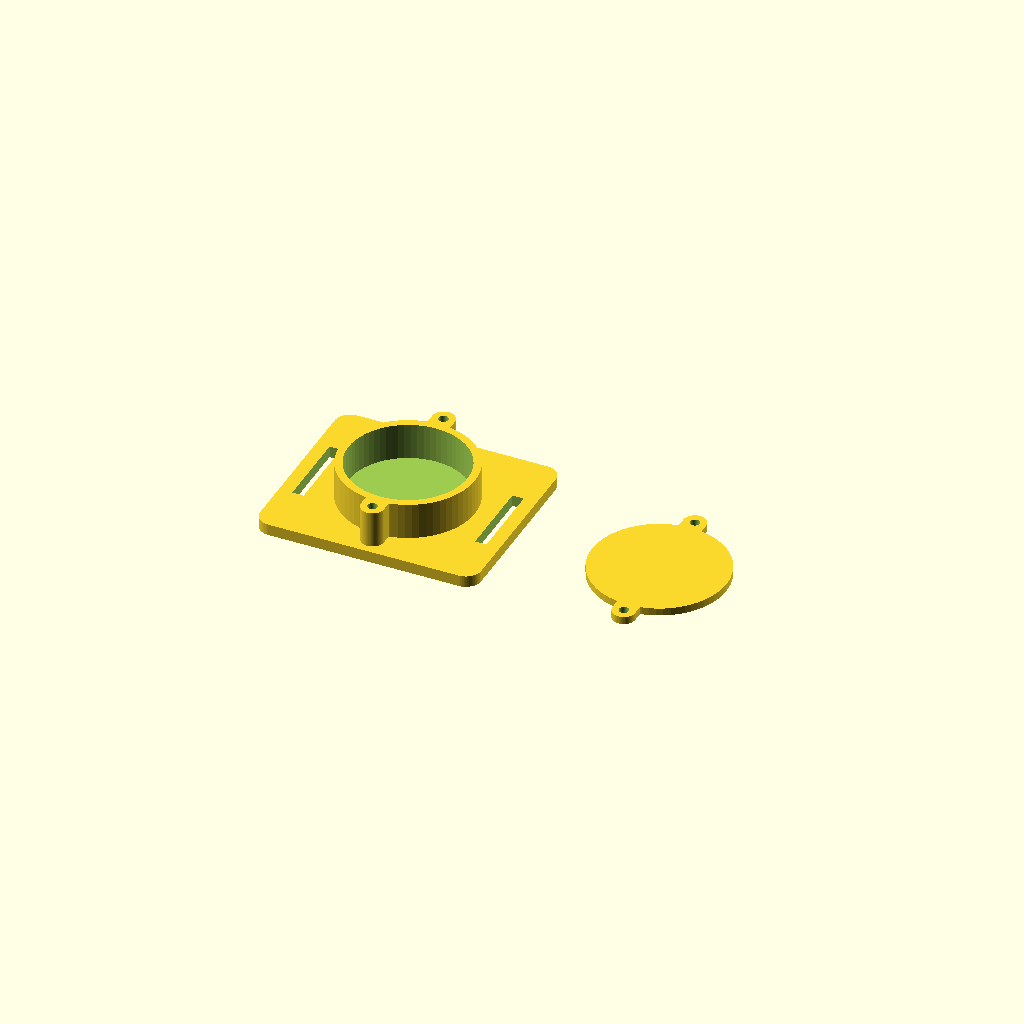
Cell 1: rendered with the file's own defaults.
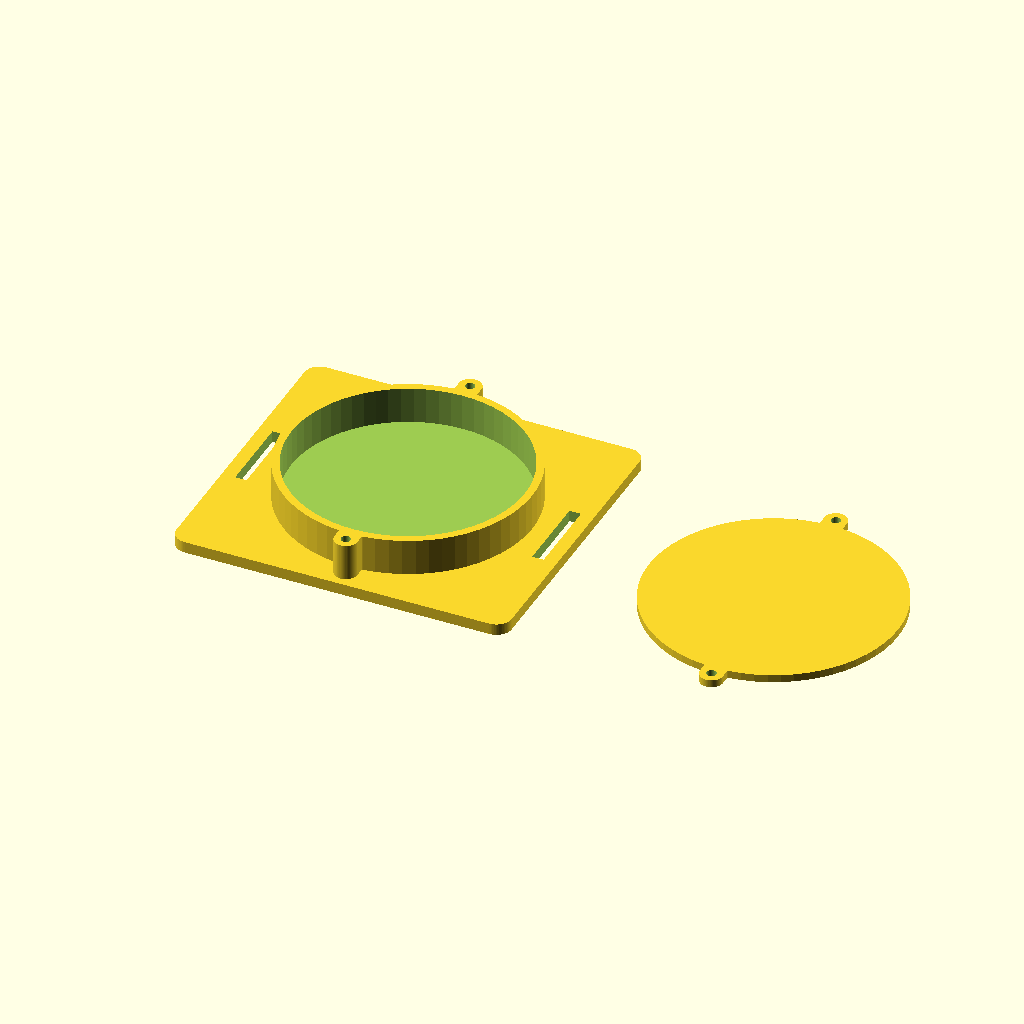
Cell 2 — tag_d set to 60, the other parameters unchanged.
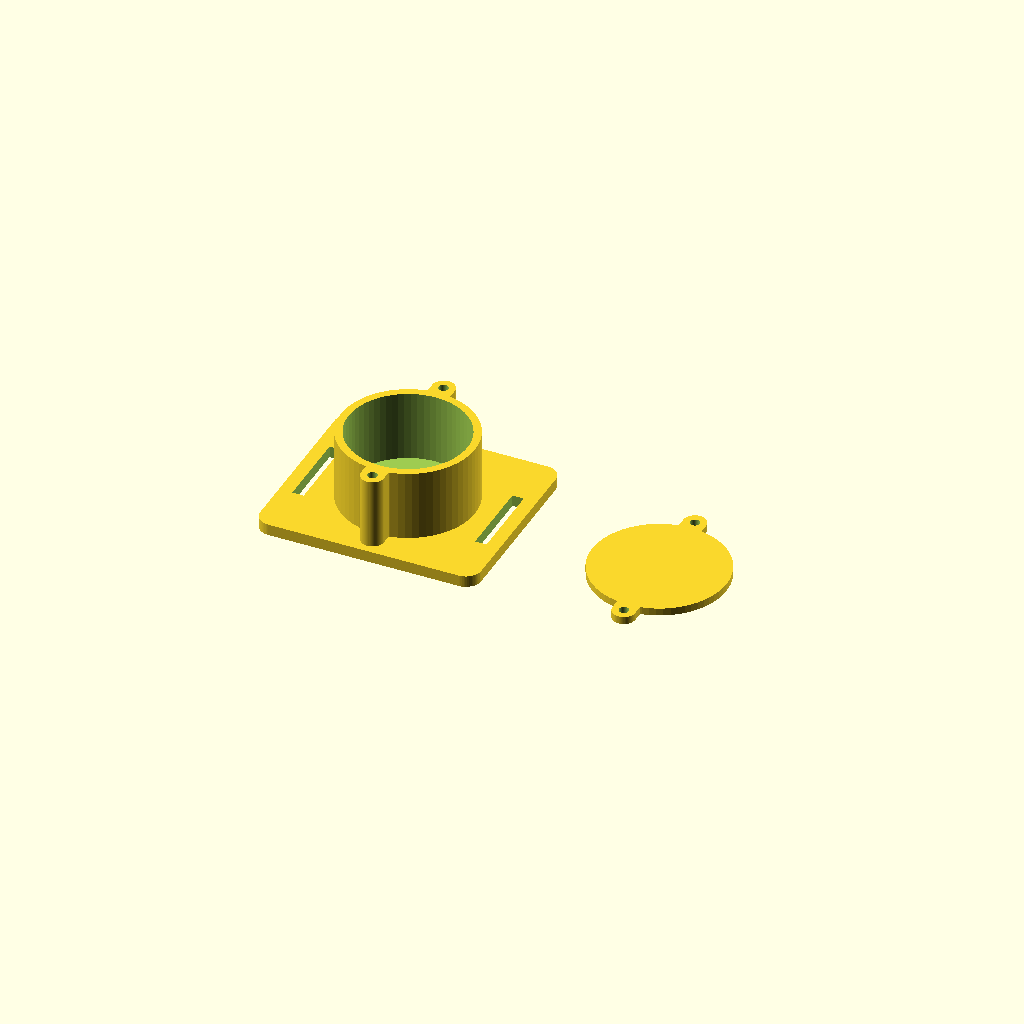
Cell 3: tag_h = 18 (everything else at default).
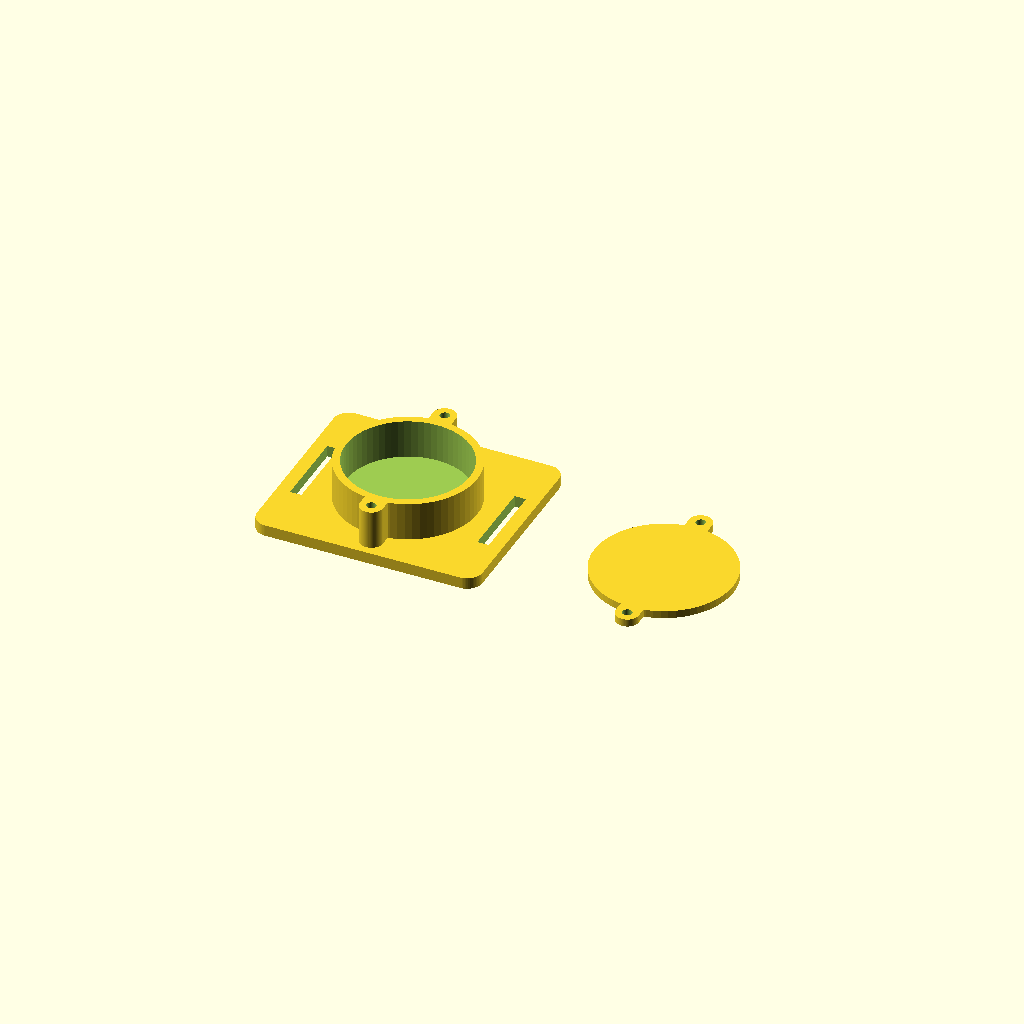
Cell 4 — clearance set to 1.2, the other parameters unchanged.
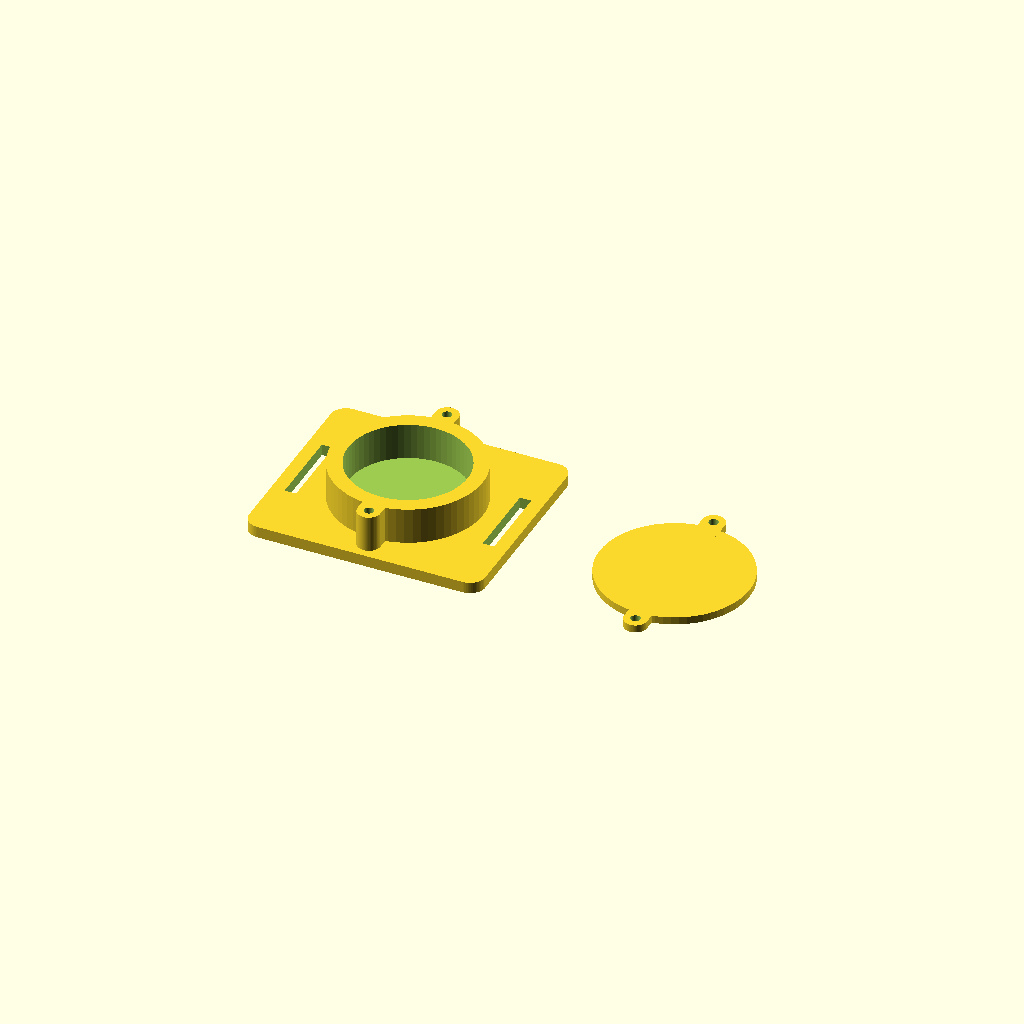
Cell 5 — wall set to 4, the other parameters unchanged.
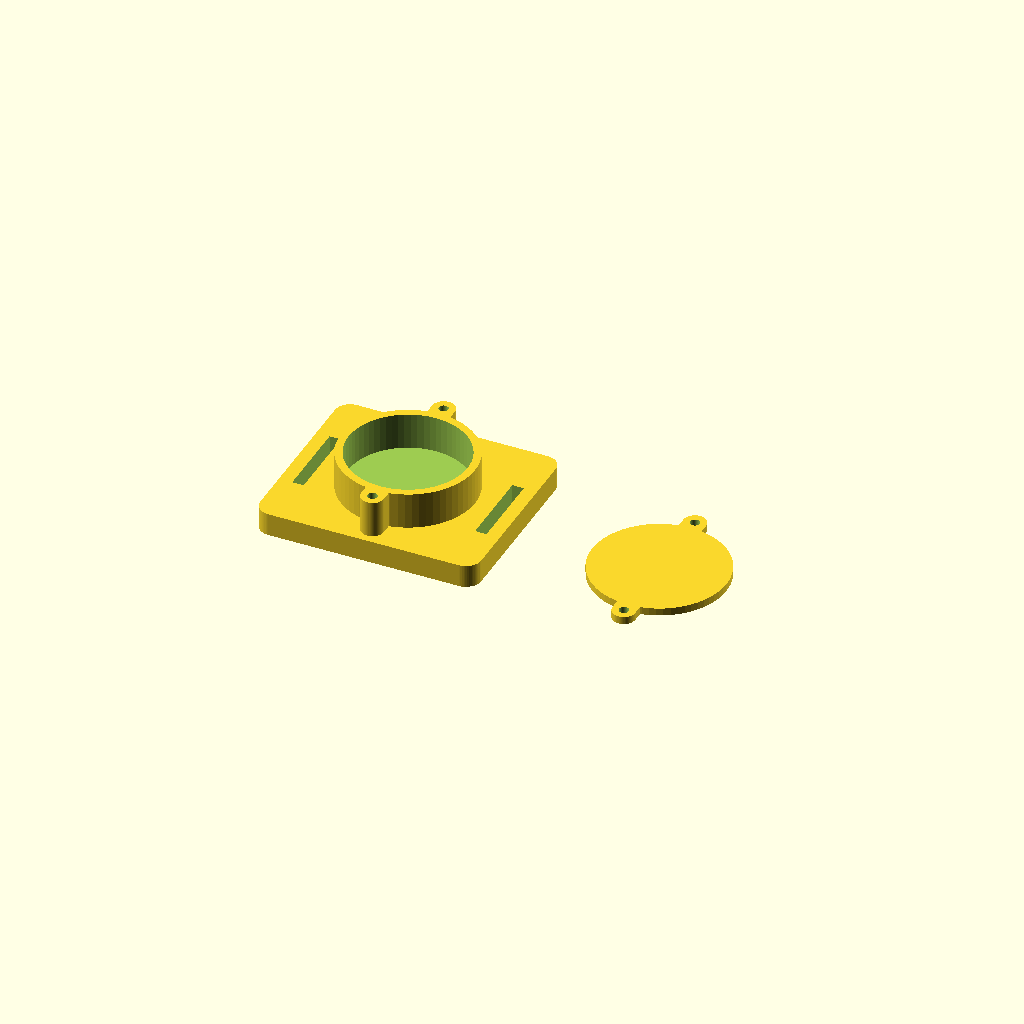
Cell 6 — base set to 6, the other parameters unchanged.
All cells are drawn from one camera (rotation 55°, 0°, 25°, orthographic, colour scheme Cornfield), so only the parameter changes between them.
The OpenSCAD source (hardware/cad/item_carrier.scad):
// Spontaan T1: carrier around an already sealed BLE tag, never a bare battery.
// Units: mm. Measure the chosen tag before setting these parameters.
$fn = 64;
part = "both"; // body | lid | both
tag_d = 30;
tag_h = 9;
clearance = 0.6; // radial clearance; printer fit is checked with a dummy.
wall = 2;
base = 3;
lid_z = 2;
inner_d = tag_d + 2*clearance;
outer_d = inner_d + 2*wall;
body_h = base + tag_h + clearance;
post_y = outer_d/2 + 2.4;
plate_x = outer_d + 22.8;
plate_y = 2*(post_y+5);

module rounded_plate() {
  hull() for (x=[-plate_x/2+4,plate_x/2-4],y=[-plate_y/2+4,plate_y/2-4])
    translate([x,y,0]) cylinder(h=base,r=4);
}
module cap_shape(h) {
  union() {
    cylinder(h=h,d=outer_d);
    for (y=[-post_y,post_y])
      hull() {
        translate([0,y,0]) cylinder(h=h,d=6);
        translate([0,y>0?outer_d/2-2:-outer_d/2+2,0]) cylinder(h=h,d=6);
      }
  }
}
module screw_holes(h) {
  for (y=[-post_y,post_y]) translate([0,y,-1]) cylinder(h=h+2,d=2.5);
}
module body() {
  difference() {
    union() { rounded_plate(); cap_shape(body_h); }
    translate([0,0,base]) cylinder(h=body_h+1,d=inner_d);
    screw_holes(body_h);
    for (x=[-plate_x/2+5,plate_x/2-5])
      translate([x-1.5,-10.5,-1]) cube([3,21,base+2]);
  }
}
module lid() { difference() { cap_shape(lid_z); screw_holes(lid_z); } }

if (part=="body" || part=="both") body();
if (part=="lid") lid();
if (part=="both") translate([plate_x+8,0,0]) lid();
Customizer parameters (derived from the source; name, type, default, range or options):
part: string, default "both"
tag_d: number, default 30
tag_h: number, default 9
clearance: number, default 0.6
wall: number, default 2
base: number, default 3
lid_z: number, default 2
